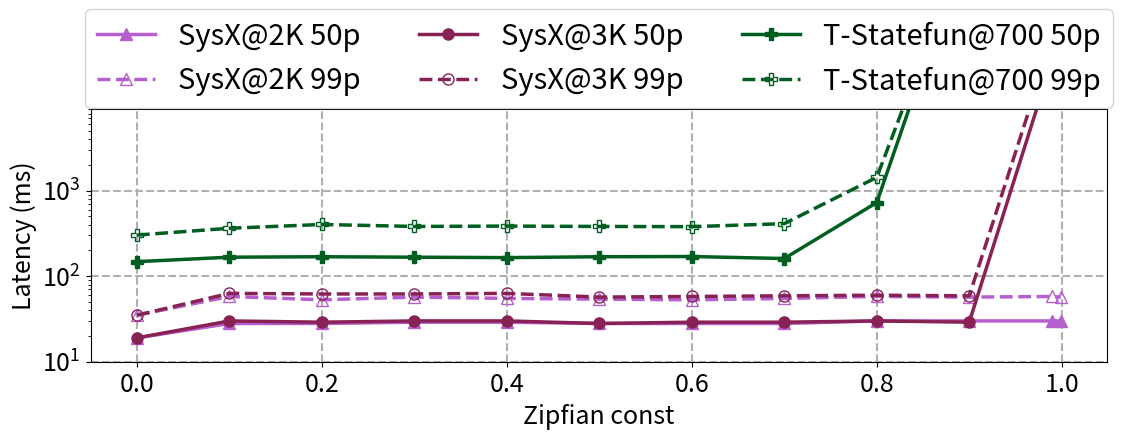

The matplotlib source for this figure:
import matplotlib.pyplot as plt
import numpy as np
from matplotlib import rcParams

sys_name = "SysX"

rcParams['figure.figsize'] = [12, 5]
plt.rcParams.update({'font.size': 18})

x_labels = [0, 0.1, 0.2, 0.3, 0.4, 0.5, 0.6, 0.7, 0.8, 0.9, 0.99, 0.999]

x = np.array(x_labels)
y_styx_50 = [19, 28, 28, 29, 29, 28, 28, 28, 30, 30, 30, 30]
y_styx_99 = [35, 58, 53, 57, 55, 54, 53, 55, 58, 57, 58, 57]
y_styx3k_50 = [19, 30, 29, 30, 30, 28, 29, 29, 30, 29, 34738, 39676]
y_styx3k_99 = [35, 63, 62, 62, 63, 57, 58, 59, 60, 59, 61637, 69093]
y_statefun_50 = np.array([148,
                          167,
                          169,
                          167,
                          165,
                          169,
                          170,
                          161,
                          728, 1000000, 1000000, 1000000]).astype(np.double)
statefun_50_mask = np.isfinite(y_statefun_50)
y_statefun_99 = np.array([303,
                          364,
                          403,
                          382,
                          386,
                          382,
                          380,
                          412,
                          1434, 1000000, 1000000, 1000000]).astype(np.double)
statefun_99_mask = np.isfinite(y_statefun_99)

line_width = 2.5
marker_size = 8
plt.grid(linestyle="--", linewidth=1.5)
plt.plot(x, y_styx_50, "-^", color="#B65FCF", label=f"{sys_name}@2K 50p",
         linewidth=line_width, markersize=marker_size)
plt.plot(x, y_styx_99, "--", marker="^", color="#B65FCF", label=f"{sys_name}@2K 99p",
         linewidth=line_width, markersize=marker_size, markerfacecolor='none')
plt.plot(x, y_styx3k_50, "-o", color="#882255", label=f"{sys_name}@3K 50p",
         linewidth=line_width, markersize=marker_size)
plt.plot(x, y_styx3k_99, "--", marker="o", color="#882255", label=f"{sys_name}@3K 99p",
         linewidth=line_width, markersize=marker_size, markerfacecolor='none')
plt.plot(x[statefun_50_mask], y_statefun_50[statefun_50_mask], "-P", color="#005F20", label="T-Statefun@700 50p",
         linewidth=line_width, markersize=marker_size)
plt.plot(x[statefun_99_mask], y_statefun_99[statefun_99_mask], "--", marker="P", color="#005F20",
         label="T-Statefun@700 99p", linewidth=line_width, markersize=marker_size, markerfacecolor='none')

# plt.ylim([0, 3])
plt.ylabel("Latency (ms)")
plt.xlabel("Zipfian const")
plt.legend(bbox_to_anchor=(0.5, 1.2), loc="center", ncol=3, prop={'size': 21})
plt.yscale('log', base=10)
plt.ylim([10, 9000])
plt.tight_layout()
plt.savefig("zipfian.pdf")
plt.show()
